Run: headless pygame with SDL's dummy video driver; simulated clock (each Clock.tick advances the game by its frame time, no real sleeping); random seed 0; keys injected as events and as key.get_pressed() state; no mouse input.
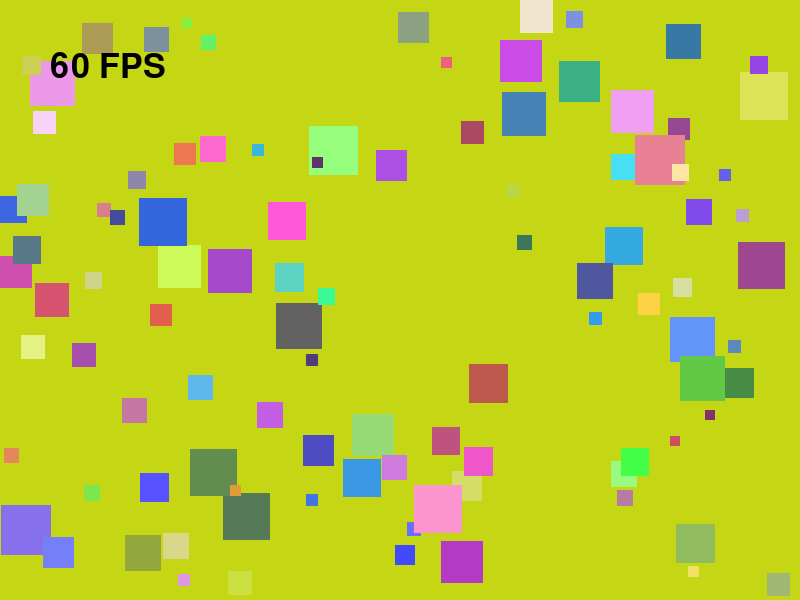
Frame 1 of 4 · flips 1–60 · no input
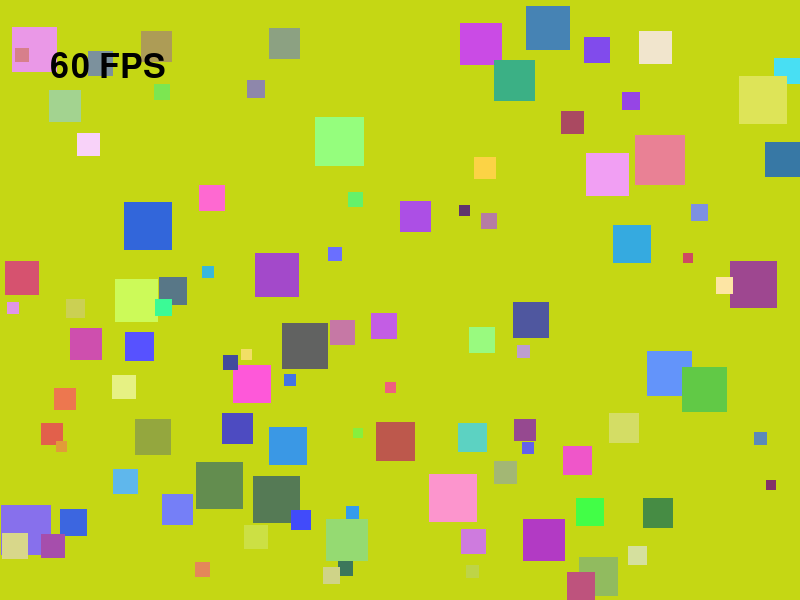
Frame 2 of 4 · flips 61–180 · tapped SPACE, RETURN · held RIGHT (→), D
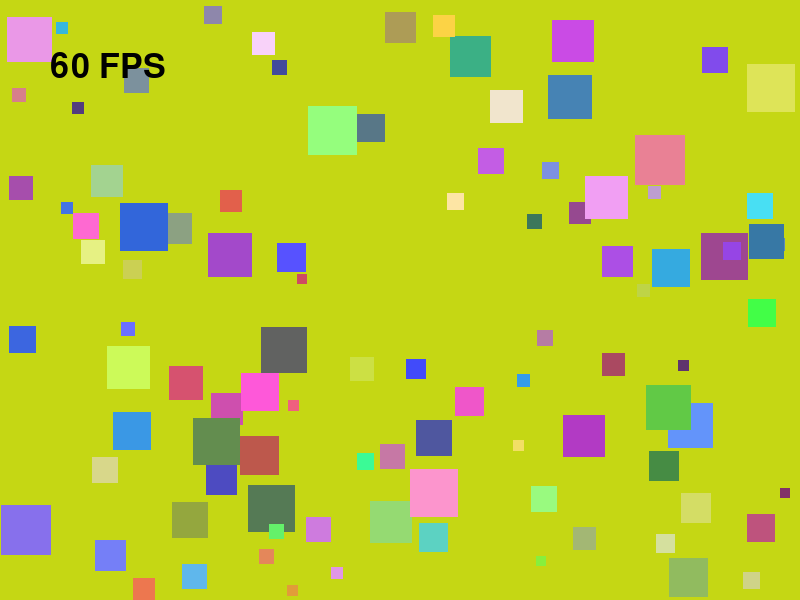
Frame 3 of 4 · flips 181–300 · held DOWN (↓), S
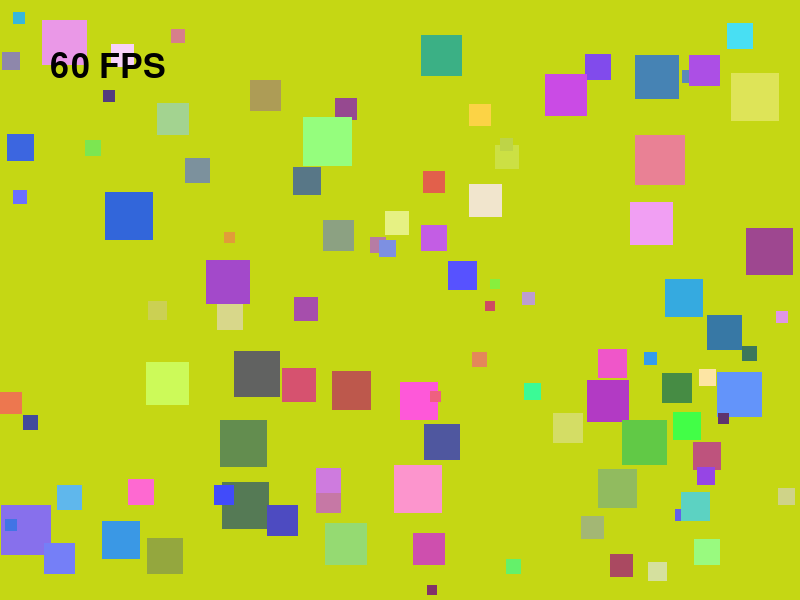
Frame 4 of 4 · flips 301–420 · held LEFT (←), A, UP (↑), W

The pygame program that drew these frames:

import pygame
import random
import math

pygame.init()

SCREEN_WIDTH = 800
SCREEN_HEIGHT = 600
FPS = 60
NUM_SQUARES = 100
MAX_SPEED = 5

danger_distance = 50

font = pygame.font.Font(None, 50)
fps_surface = font.render(f"{FPS} FPS", True, 'Black')

MIN_SIZE = 10
MAX_SIZE = 50

WHITE = (255, 255, 255)
BLACK = (0, 0, 0)
RANDOM_COLOUR = [random.randint(0, 255) for _ in range(3)]


class Square:
    """Represents a moving square on the screen."""

    def __init__(self):
        self.size = random.randint(MIN_SIZE, MAX_SIZE)

        self.x = random.randint(0, SCREEN_WIDTH - self.size)
        self.y = random.randint(0, SCREEN_HEIGHT - self.size)

        self.color = (
            random.randint(50, 255),
            random.randint(50, 255),
            random.randint(50, 255)
        )

        self.angle = random.uniform(0, 2 * math.pi)

        self.direction_timer = 0
        self.direction_change_interval = random.randint(30, 90)

        size_ratio = (self.size - MIN_SIZE) / (MAX_SIZE - MIN_SIZE)
        self.speed = MAX_SPEED * (1 - size_ratio)

    def update(self, all_squares):
        """Update position and handle bouncing."""

        self.direction_timer += 1
        if self.direction_timer >= self.direction_change_interval:
            self.angle = random.uniform(0, 2 * math.pi)
            self.direction_timer = 0
            self.direction_change_interval = random.randint(30, 90)

        vx = self.speed * math.cos(self.angle)
        vy = self.speed * math.sin(self.angle)

        flee_dx, flee_dy = self.compute_flee_vector(all_squares)
        vx = vx + flee_dx * 2
        vy = vy + flee_dy * 2

        self.x += vx
        self.y += vy

        if self.x <= 0 or self.x >= SCREEN_WIDTH - self.size:
            self.angle = math.pi - self.angle
            self.x = max(0, min(SCREEN_WIDTH - self.size, self.x))

        if self.y <= 0 or self.y >= SCREEN_HEIGHT - self.size:
            self.angle = -self.angle
            self.y = max(0, min(SCREEN_HEIGHT - self.size, self.y))

    def compute_flee_vector(self, all_squares):
        """Return a push-away vector from bigger nearby squares."""
        flee_dx = 0
        flee_dy = 0

        for other_square in all_squares:
            if other_square is self:
                continue

            dx = self.x - other_square.x
            dy = self.y - other_square.y
            distance = math.sqrt(dx**2 + dy**2)

            if other_square.size > self.size and distance < danger_distance and distance > 0:
                away_dx = dx / distance
                away_dy = dy / distance
                flee_dx += away_dx
                flee_dy += away_dy

        return flee_dx, flee_dy

    def draw(self, screen):
        """Draw the square on the screen."""
        pygame.draw.rect(screen, self.color, (self.x, self.y, self.size, self.size))


def main():
    """Main game loop."""
    screen = pygame.display.set_mode((SCREEN_WIDTH, SCREEN_HEIGHT))
    pygame.display.set_caption("Random Moving Squares")
    clock = pygame.time.Clock()

    squares = [Square() for _ in range(NUM_SQUARES)]

    running = True
    while running:
        for event in pygame.event.get():
            if event.type == pygame.QUIT:
                running = False

        for square in squares:
            square.update(squares)

        screen.fill(RANDOM_COLOUR)
        for square in squares:
            square.draw(screen)

        screen.blit(fps_surface, (50, 50))
        pygame.display.flip()

        clock.tick(FPS)
    
    pygame.quit()


if __name__ == "__main__":
    main()
